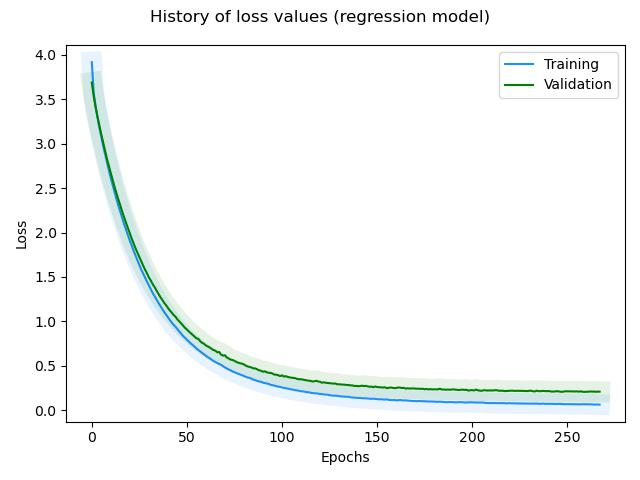

Values plotted in this chart, from the file beside it:
, loss, rmse, mse, mae, val_loss, val_rmse, val_mse, val_mae, _timestamp, _runtime
0, 3.919, 1.005, 1.01, 0.8015, 3.689, 0.7638, 0.5834, 0.6029, 1739451582, 9
1, 3.576, 0.6704, 0.4494, 0.5265, 3.535, 0.6941, 0.4818, 0.5406, 1739451583, 10
2, 3.422, 0.5805, 0.337, 0.4537, 3.412, 0.6584, 0.4334, 0.5133, 1739451584, 11
3, 3.296, 0.5326, 0.2837, 0.4119, 3.304, 0.644, 0.4147, 0.4989, 1739451585, 12
4, 3.181, 0.4949, 0.2449, 0.3896, 3.204, 0.638, 0.4071, 0.4929, 1739451586, 13
5, 3.075, 0.4717, 0.2225, 0.3715, 3.104, 0.6273, 0.3935, 0.4848, 1739451587, 14
6, 2.975, 0.4543, 0.2064, 0.3564, 3.011, 0.6211, 0.3858, 0.4855, 1739451588, 15
7, 2.882, 0.4458, 0.1988, 0.3489, 2.917, 0.613, 0.3758, 0.4756, 1739451589, 16
8, 2.794, 0.441, 0.1945, 0.3457, 2.828, 0.602, 0.3624, 0.4661, 1739451590, 17
9, 2.7, 0.4161, 0.1731, 0.3238, 2.747, 0.6052, 0.3662, 0.4712, 1739451590, 17
10, 2.613, 0.4015, 0.1612, 0.3157, 2.665, 0.6011, 0.3613, 0.4717, 1739451591, 18
11, 2.531, 0.3938, 0.155, 0.3049, 2.589, 0.6028, 0.3634, 0.4749, 1739451592, 19
12, 2.453, 0.3877, 0.1503, 0.3036, 2.511, 0.5994, 0.3592, 0.4698, 1739451593, 20
13, 2.376, 0.3811, 0.1452, 0.2948, 2.438, 0.599, 0.3588, 0.4692, 1739451594, 21
14, 2.301, 0.3738, 0.1397, 0.2876, 2.37, 0.6026, 0.3631, 0.4705, 1739451595, 22
15, 2.232, 0.3747, 0.1404, 0.2921, 2.304, 0.6082, 0.3699, 0.4763, 1739451596, 23
16, 2.162, 0.3688, 0.136, 0.2864, 2.234, 0.6025, 0.363, 0.4716, 1739451597, 24
17, 2.094, 0.3631, 0.1318, 0.2786, 2.174, 0.6096, 0.3716, 0.478, 1739451598, 25
18, 2.032, 0.3648, 0.1331, 0.2825, 2.11, 0.6101, 0.3722, 0.4686, 1739451598, 25
19, 1.97, 0.3639, 0.1324, 0.2788, 2.049, 0.6054, 0.3665, 0.4734, 1739451599, 26
20, 1.907, 0.3525, 0.1243, 0.2679, 1.992, 0.6084, 0.3701, 0.4738, 1739451600, 27
21, 1.852, 0.3625, 0.1314, 0.2756, 1.93, 0.5979, 0.3574, 0.4667, 1739451601, 28
22, 1.793, 0.3506, 0.1229, 0.2635, 1.876, 0.5991, 0.3589, 0.4688, 1739451602, 29
23, 1.739, 0.3516, 0.1236, 0.27, 1.822, 0.598, 0.3576, 0.4677, 1739451603, 30
24, 1.684, 0.3415, 0.1166, 0.2567, 1.773, 0.6023, 0.3628, 0.4725, 1739451604, 31
25, 1.634, 0.3437, 0.1182, 0.2649, 1.725, 0.6051, 0.3661, 0.4667, 1739451605, 32
26, 1.582, 0.3346, 0.112, 0.2543, 1.673, 0.5969, 0.3563, 0.4639, 1739451606, 33
27, 1.537, 0.339, 0.1149, 0.2575, 1.627, 0.5992, 0.3591, 0.4653, 1739451606, 33
28, 1.493, 0.344, 0.1183, 0.2635, 1.582, 0.6008, 0.361, 0.4624, 1739451607, 34
29, 1.448, 0.3423, 0.1171, 0.2544, 1.542, 0.6044, 0.3653, 0.4695, 1739451608, 35
30, 1.404, 0.3377, 0.1141, 0.2505, 1.494, 0.5937, 0.3525, 0.4583, 1739451609, 36
31, 1.362, 0.3358, 0.1127, 0.2524, 1.46, 0.6048, 0.3658, 0.4682, 1739451610, 37
32, 1.32, 0.329, 0.1082, 0.2483, 1.418, 0.6, 0.36, 0.4666, 1739451611, 38
33, 1.282, 0.3301, 0.109, 0.2489, 1.387, 0.6115, 0.374, 0.4762, 1739451612, 39
34, 1.247, 0.3356, 0.1126, 0.2516, 1.347, 0.6064, 0.3678, 0.4705, 1739451613, 40
35, 1.21, 0.3315, 0.1099, 0.2482, 1.312, 0.6049, 0.3659, 0.4682, 1739451613, 40
36, 1.176, 0.3359, 0.1128, 0.2533, 1.275, 0.6004, 0.3604, 0.4685, 1739451614, 41
37, 1.141, 0.3293, 0.1085, 0.2449, 1.244, 0.6027, 0.3632, 0.4649, 1739451615, 42
38, 1.107, 0.3232, 0.1044, 0.2417, 1.209, 0.5984, 0.3581, 0.4632, 1739451616, 43
39, 1.077, 0.3275, 0.1073, 0.2432, 1.184, 0.6082, 0.3699, 0.4746, 1739451617, 44
40, 1.045, 0.3218, 0.1036, 0.2434, 1.151, 0.6014, 0.3617, 0.4714, 1739451618, 45
41, 1.016, 0.3236, 0.1047, 0.2402, 1.123, 0.6035, 0.3642, 0.4722, 1739451619, 46
42, 0.9863, 0.3186, 0.1015, 0.2374, 1.099, 0.6101, 0.3722, 0.4761, 1739451620, 47
43, 0.9608, 0.3235, 0.1046, 0.2421, 1.072, 0.6094, 0.3713, 0.4729, 1739451621, 48
44, 0.9387, 0.3371, 0.1136, 0.2548, 1.052, 0.6218, 0.3866, 0.4826, 1739451622, 49
45, 0.9116, 0.3314, 0.1098, 0.2492, 1.021, 0.6115, 0.3739, 0.4715, 1739451622, 49
46, 0.8843, 0.3231, 0.1044, 0.2365, 0.9995, 0.6149, 0.3781, 0.4806, 1739451623, 50
47, 0.8592, 0.3182, 0.1012, 0.2393, 0.9765, 0.6156, 0.379, 0.4807, 1739451624, 51
48, 0.8348, 0.3134, 0.09823, 0.2347, 0.9504, 0.6082, 0.3699, 0.4729, 1739451625, 52
49, 0.8141, 0.3182, 0.1013, 0.2379, 0.9262, 0.6042, 0.3651, 0.4678, 1739451626, 53
50, 0.7918, 0.3154, 0.09947, 0.2323, 0.9079, 0.6086, 0.3704, 0.4728, 1739451627, 54
51, 0.772, 0.3183, 0.1013, 0.2365, 0.886, 0.6074, 0.3689, 0.4735, 1739451628, 55
52, 0.7516, 0.3184, 0.1014, 0.2359, 0.867, 0.6074, 0.3689, 0.4709, 1739451629, 56
53, 0.7343, 0.3243, 0.1052, 0.2391, 0.8488, 0.6098, 0.3718, 0.4767, 1739451630, 57
54, 0.7144, 0.3212, 0.1032, 0.2392, 0.8274, 0.6044, 0.3653, 0.4697, 1739451630, 57
55, 0.695, 0.3172, 0.1006, 0.2358, 0.8085, 0.6027, 0.3633, 0.4676, 1739451631, 58
56, 0.6771, 0.3166, 0.1002, 0.2352, 0.8029, 0.6226, 0.3876, 0.4789, 1739451632, 59
57, 0.6614, 0.3204, 0.1026, 0.2392, 0.7751, 0.6052, 0.3663, 0.4634, 1739451633, 60
58, 0.6438, 0.3174, 0.1007, 0.2332, 0.758, 0.6022, 0.3627, 0.4656, 1739451634, 61
59, 0.628, 0.3182, 0.1012, 0.2338, 0.7464, 0.611, 0.3733, 0.4694, 1739451635, 62
... 208 more rows
